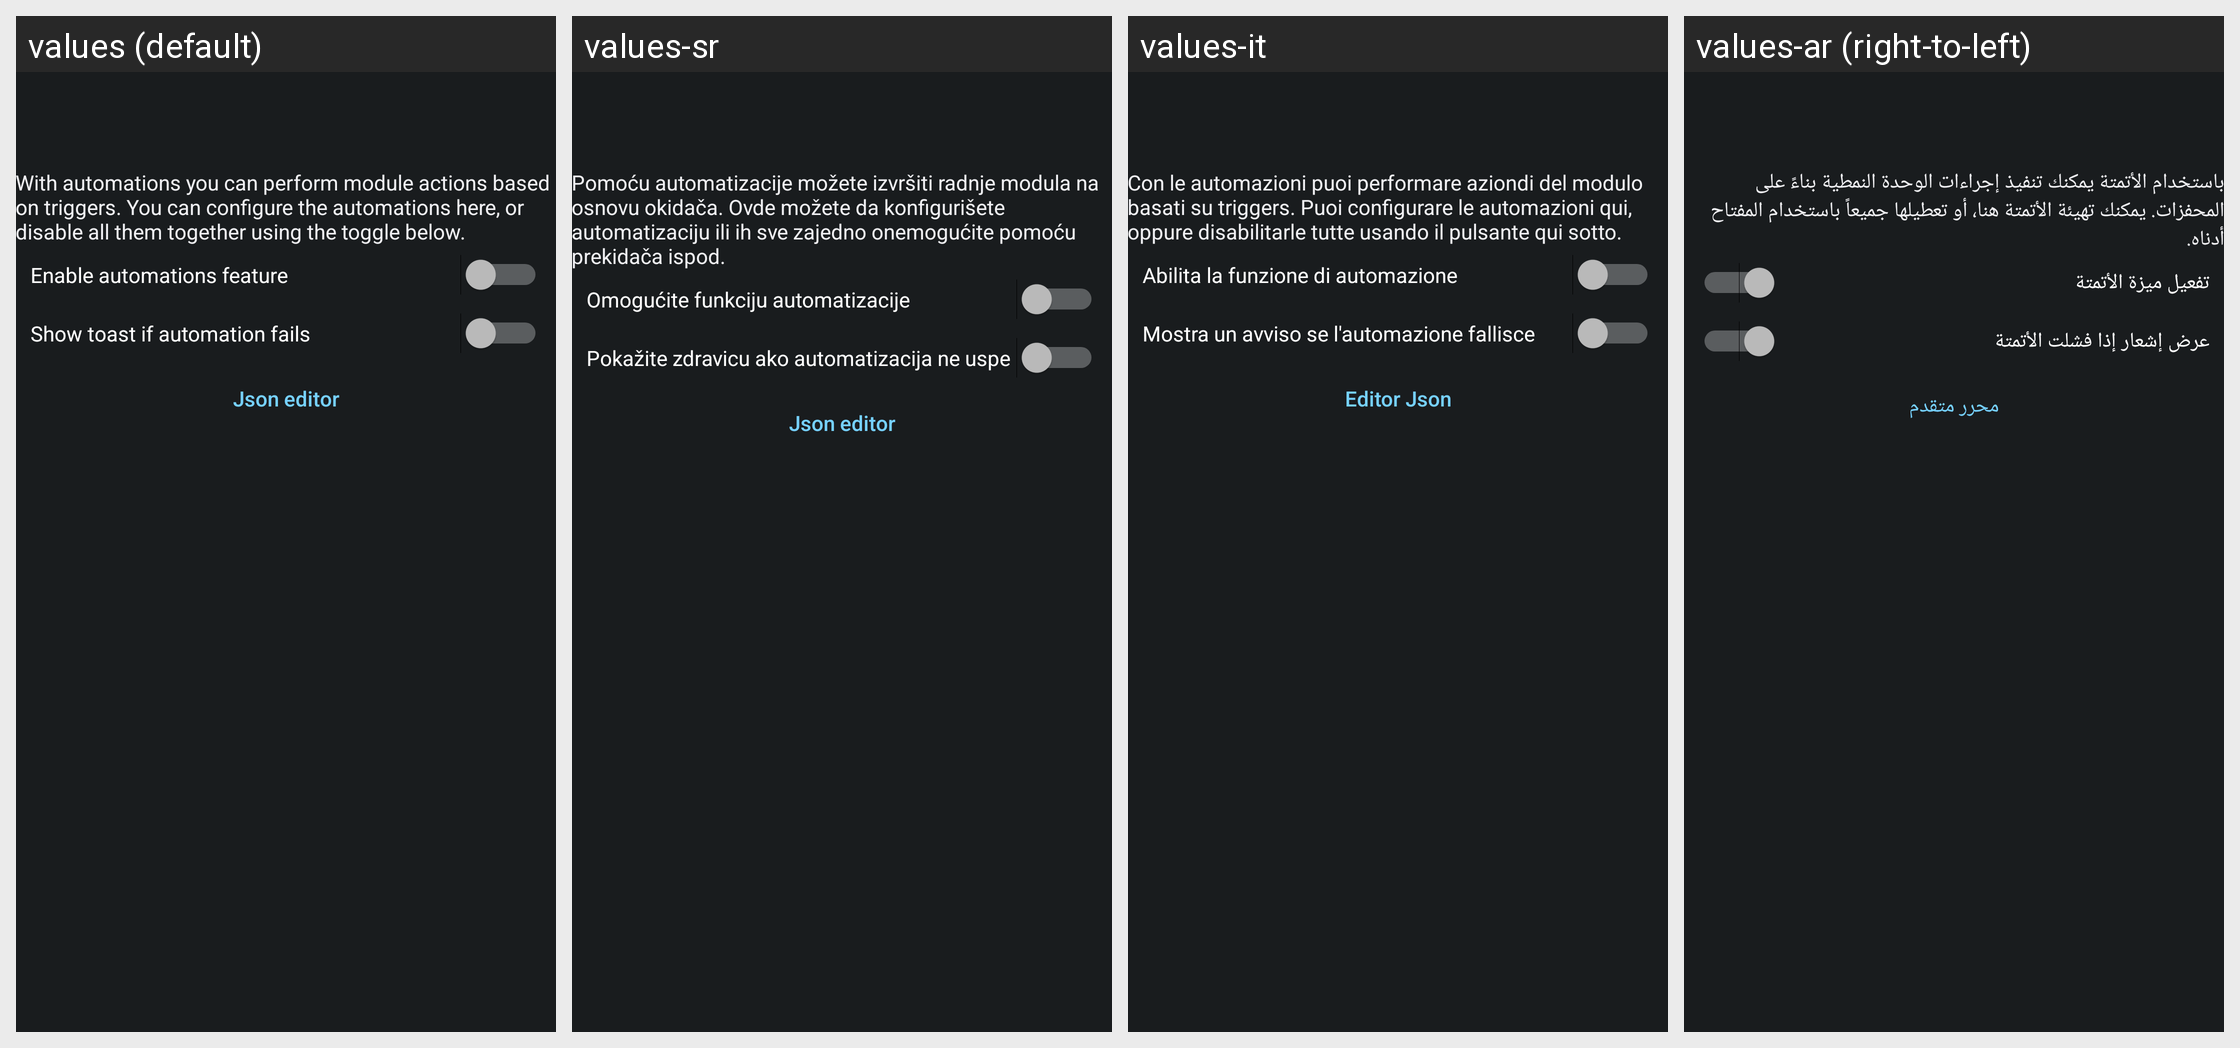

For this localized Android screen grid, give each drawn string resource with its value in every locale shown.
Android screen res/layout/activity_automation.xml rendered under 4 locales, left to right: values (default), values-sr, values-it, values-ar (right-to-left). Device: Nexus 5 (rendered at 1080×1920; each locale shown at half size, 540×960, under a caption strip naming it); theme ActivityThemeDark.
Other locales in the repository, not shown: values-be, values-cs, values-de, values-el, values-es, values-fa, values-fr-rFR, values-hi, values-in, values-iw, values-ja, values-ko, values-lv, values-nb-rNO, values-nl, values-or, values-pt-rBR, values-pt-rPT, values-ro, values-ru, values-sv, values-ta, values-te, values-th, values-tr, values-uk, values-ur, values-vi, values-zh-rCN, values-zh-rTW.
Strings drawn on this screen, with the default value and each locale's value (text and hints the layout hard-codes, and strings that could not be matched under every locale, appear in the picture but are not listed):

auto_desc
  values: With automations you can perform module actions based on triggers. You can configure the automations here, or disable all them together using the toggle below.
  values-sr: Pomoću automatizacije možete izvršiti radnje modula na osnovu okidača. Ovde možete da konfigurišete automatizaciju ili ih sve zajedno onemogućite pomoću prekidača ispod.
  values-it: Con le automazioni puoi performare aziondi del modulo basati su triggers. Puoi configurare le automazioni qui, oppure disabilitarle tutte usando il pulsante qui sotto.
  values-ar: باستخدام الأتمتة يمكنك تنفيذ إجراءات الوحدة النمطية بناءً على المحفزات. يمكنك تهيئة الأتمتة هنا، أو تعطيلها جميعاً باستخدام المفتاح أدناه.

auto_enabled
  values: Enable automations feature
  values-sr: Omogućite funkciju automatizacije
  values-it: Abilita la funzione di automazione
  values-ar: تفعيل ميزة الأتمتة

auto_error_toast
  values: Show toast if automation fails
  values-sr: Pokažite zdravicu ako automatizacija ne uspe
  values-it: Mostra un avviso se l'automazione fallisce
  values-ar: عرض إشعار إذا فشلت الأتمتة

json_editor
  values: Json editor
  values-sr: Json editor
  values-it: Editor Json
  values-ar: محرر متقدم
